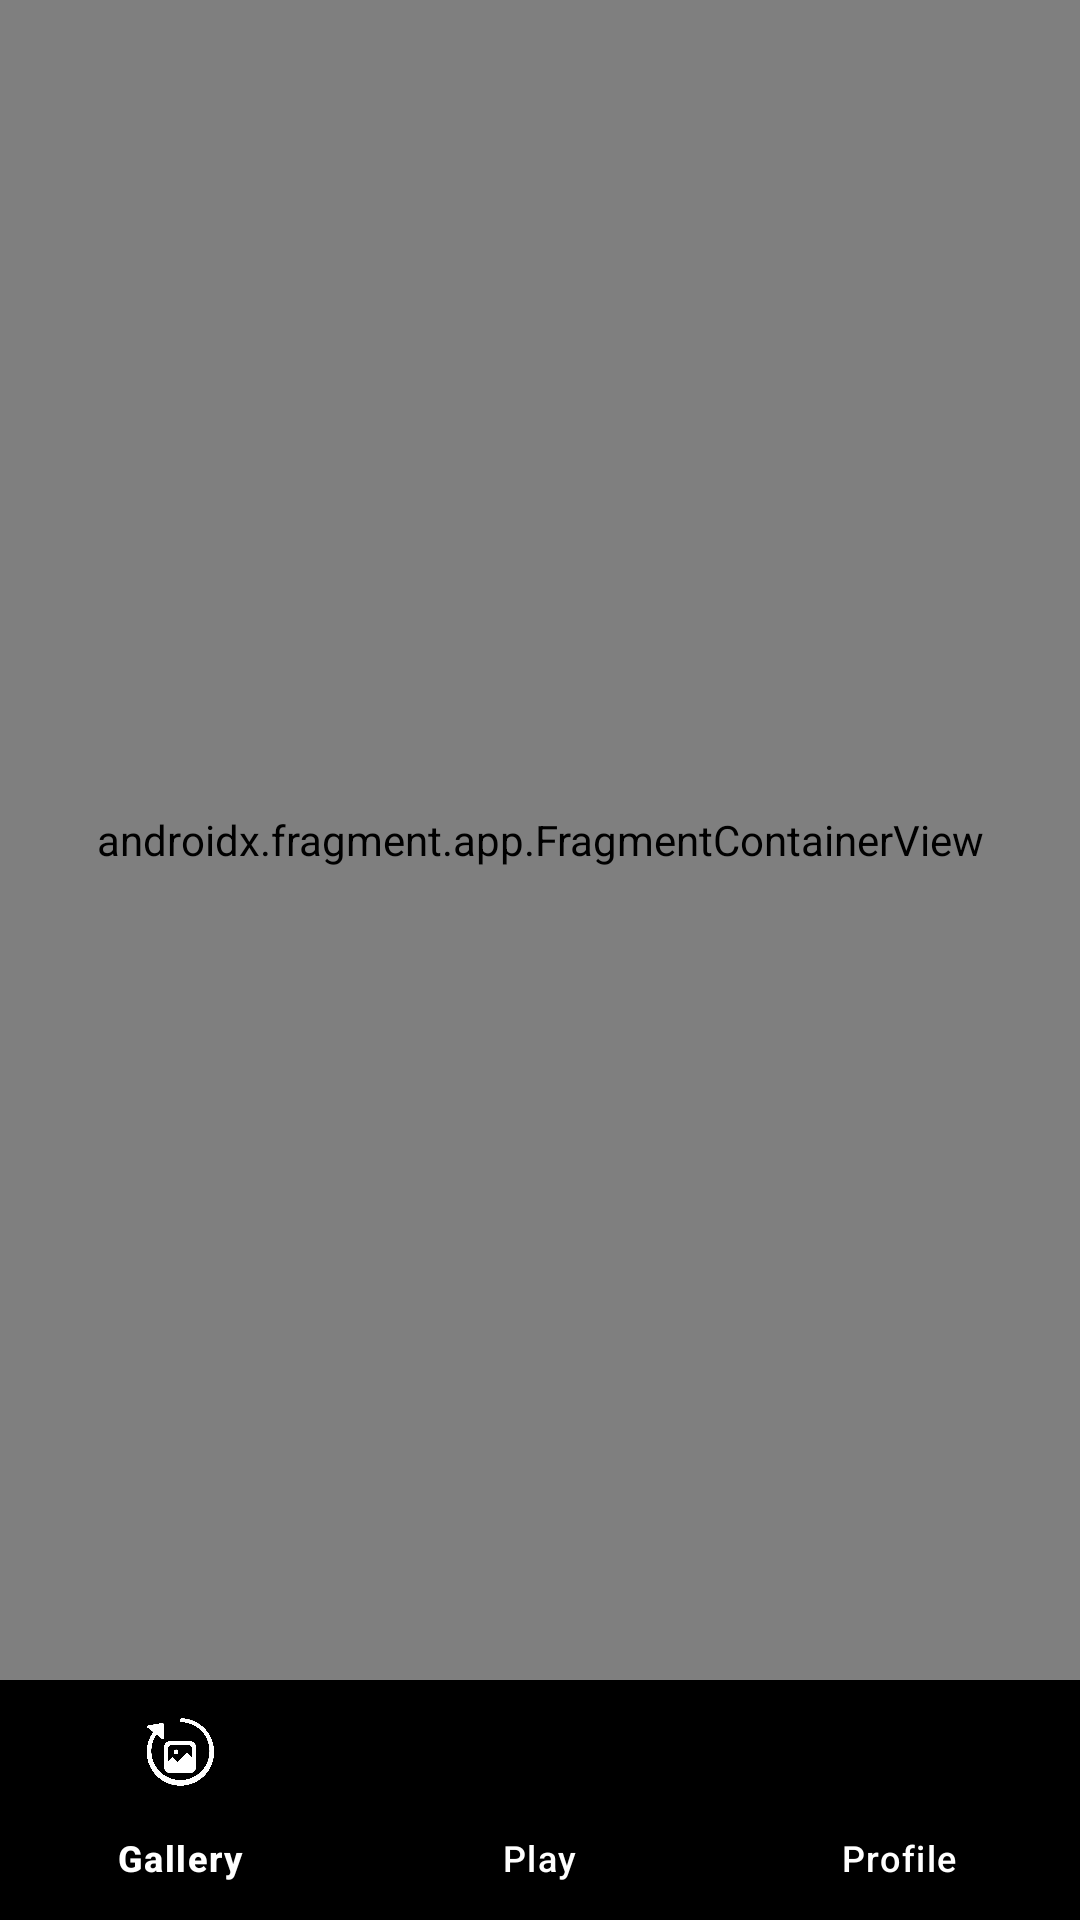

Android layout source for this screen:
<!-- AndroidManifest.xml: activity theme Base.Theme.PartyUpp -->
<!-- res/layout/activity_main.xml -->
<?xml version="1.0" encoding="utf-8"?>
<androidx.constraintlayout.widget.ConstraintLayout xmlns:android="http://schemas.android.com/apk/res/android"
    xmlns:app="http://schemas.android.com/apk/res-auto"
    xmlns:tools="http://schemas.android.com/tools"
    android:layout_width="match_parent"
    android:layout_height="match_parent"
    android:background="@drawable/background"
    android:backgroundTint="@android:color/transparent"
    android:foregroundTint="@android:color/transparent"
    tools:context=".MainActivity"
    tools:layout_editor_absoluteX="0dp"
    tools:layout_editor_absoluteY="208dp">

    <com.google.android.material.bottomnavigation.BottomNavigationView
        android:id="@+id/navigationViewMain"
        android:layout_width="0dp"
        android:layout_height="80dp"
        android:background="#FF0000"
        android:foregroundTint="#FF0000"
        app:backgroundTint="#706666"
        app:itemBackground="@color/black"
        app:itemIconTint="@color/white"
        app:itemRippleColor="@color/red"
        app:itemTextColor="#FFFFFF"
        app:layout_constraintBottom_toBottomOf="parent"
        app:layout_constraintEnd_toEndOf="parent"
        app:layout_constraintHorizontal_bias="0.5"
        app:layout_constraintStart_toStartOf="parent"
        app:menu="@menu/bottom_menu" />

    <androidx.fragment.app.FragmentContainerView
        android:id="@+id/fragmentMain"
        android:name="androidx.navigation.fragment.NavHostFragment"
        android:layout_width="0dp"
        android:layout_height="0dp"
        app:defaultNavHost="true"
        app:layout_constraintBottom_toTopOf="@+id/navigationViewMain"
        app:layout_constraintEnd_toEndOf="parent"
        app:layout_constraintHorizontal_bias="0.0"
        app:layout_constraintStart_toStartOf="parent"
        app:layout_constraintTop_toTopOf="parent"
        app:layout_constraintVertical_bias="1.0"
        app:navGraph="@navigation/my_nav" />
</androidx.constraintlayout.widget.ConstraintLayout>
<!-- resources referenced by this layout -->
<resources>
  <color name="black">#FF000000</color>
  <color name="red">#D82D2D</color>
  <color name="white">#FFFFFFFF</color>
  <!-- drawable background: jpg bitmap (drawable, 10611 bytes) -->
  <style name="Base.Theme.PartyUpp" parent="Theme.Material3.Light.NoActionBar">
          <item name="android:navigationBarColor">@color/black</item>
          <item name="android:windowFullscreen">true</item>
          <item name="android:windowLightNavigationBar">false</item>
          <item name="android:windowTranslucentStatus">true</item>
      </style>
</resources>
